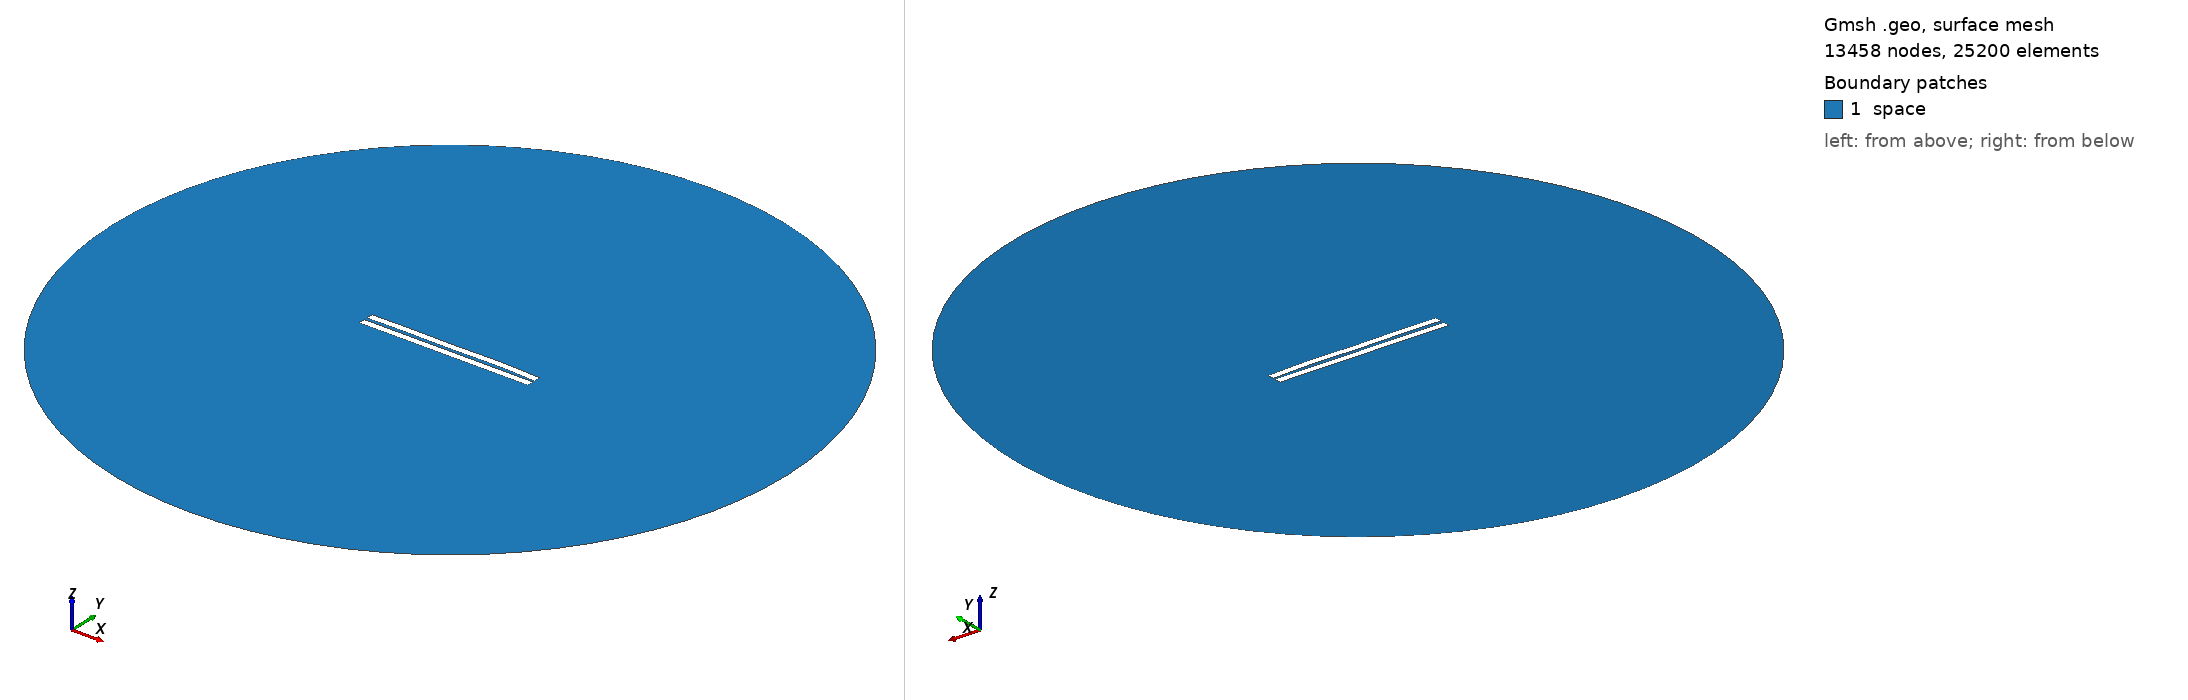

Gmsh geometry script, surface-meshed: 13458 nodes, 25200 surface elements. Boundary patches (legend numbers): 1 space. Left view from above one corner, right view from below the opposite corner. Legend entries are the model's physical surfaces. The drawing asked Gmsh for element sizes between 1% and 20% of the model's largest extent; the script's own settings can give other sizes.

=== 1485.geo (drawn) ===
//---------------------------------------
// Geometry kernel
//---------------------------------------

SetFactory("OpenCASCADE");



//---------------------------------------
// Parameters of the geometry
//---------------------------------------

// Overetch of the upper plate
overetch = 0.0;

// Distance between the plates
distance = 2.0;

// Discretization over the x axis (for the deformation)
nx = 50; 

// Length of the plate
L = 100 - overetch; 

// Number of modes
n = 4; 

// 1st mode coefficient
coeff(1) = -0.075;
beta(1) = 0.596864 * 3.1415926535 / L;

// 2nd mode coefficient
coeff(2) = 0.15;
beta(2) = 1.49418 * 3.1415926535 / L;

// 3rd mode coefficient
coeff(3) = -0.075;
beta(3) = 2.50025 * 3.1415926535 / L;

// 4th mode coefficient
coeff(4) = 0.15;
beta(4) = 3.49999 * 3.1415926535 / L;



//---------------------------------------
// Upper plate (deformed rectangle)
//---------------------------------------

// Coordiantes of the upper plate
xmin = -50;
xmax = 50 - overetch;

// Height of the upper plate
yheight = 4 - 2 * overetch;

// Indexes of the points
UpperID[] = {};
LowerID[] = {};
LeftID[] = {};
RightID[] = {};

// Point index
p = 1;

// Horizontal edges
For i In {1:nx}
    x = xmin + (i-1)*(xmax - xmin)/(nx-1);

    y_bottom = distance / 2 + overetch;
    For j In {1:n}
        C = (Cosh(beta(j)*L) + Cos(beta(j)*L)) / (Sinh(beta(j)*L) + Sin(beta(j)*L));
        y_bottom  = y_bottom + coeff(j) * (Cosh(beta(j)*(x+50)) - Cos(beta(j)*(x+50)) - C * (Sinh(beta(j)*(x+50)) - Sin(beta(j)*(x+50))));
    EndFor

    y_top = y_bottom + yheight;

    Point(p) = {x, y_top, 0, 1.0};
    UpperID[i] = p;
    p = p + 1;

    Point(p) = {x, y_bottom, 0, 1.0};
    LowerID[i] = p;
    p = p + 1;
EndFor

// Create point lists
UpperPts[] = {}; LowerPts[] = {};
For i In {1:nx}
  UpperPts[] += {UpperID[i]};
  LowerPts[] += {LowerID[i]};
EndFor

// Build splines
Spline(1) = {UpperPts[]};
Spline(2) = {LowerPts[]};
Line(3) = {LowerPts[nx-1], UpperPts[nx-1]};
Line(4) = {LowerPts[0], UpperPts[0]};

// Build the plane surface
Curve Loop(1) = {2, 3, -1, -4};
Plane Surface(1) = {1};



//---------------------------------------
// Lower plate (rectangle)
//---------------------------------------

// Vertices
Point(1001) = {-50, -1, 0, 1.0};
Point(1002) = { 50, -1, 0, 1.0};
Point(1003) = { 50,  -5, 0, 1.0};
Point(1004) = {-50,  -5, 0, 1.0};

// Edges
Line(5) = {1001, 1002};
Line(6) = {1002, 1003};
Line(7) = {1003, 1004};
Line(8) = {1004, 1001};

// Plane surface
Line Loop(2) = {5, 6, 7, 8};
Plane Surface(2) = {2}; 



//---------------------------------------
// Outer (fictious) boundary
//---------------------------------------

// Points
Point(1005) = {0, 0, 0};       // Center
Point(1006) = {200, 0, 0};     // Start point
Point(1007) = {0, 200, 0};     // 90 degrees
Point(1008) = {-200, 0, 0};    // 180 degrees
Point(1009) = {0, -200, 0};    // 270 degrees

// Circle arcs (each needs start, center, end)
Circle(9) = {1006, 1005, 1007};
Circle(10) = {1007, 1005, 1008};
Circle(11) = {1008, 1005, 1009};
Circle(12) = {1009, 1005, 1006};

// Plane surface for the entire domain
Curve Loop(3) = {9, 10, 11, 12};
Surface(3) = {3};

// Subtract the plates from the whole domain to obtain the actual domain where we want to solve the equations
BooleanDifference{ Surface{3}; Delete; }{ Surface{1}; Surface{2}; Delete; }




//---------------------------------------
// Transfinite Lines/Curves
//---------------------------------------

// Set the number of points on the boundaries
r = 7;

// Plates
Transfinite Curve {1, 2} = 50*r Using Progression 1;
Transfinite Curve {3, 4} = 2*r Using Progression 1;
Transfinite Line {5, 7} = 50*r Using Progression 1;
Transfinite Line {6, 8} = 2*r Using Progression 1;

// Outer boundary
Transfinite Line {9, 10, 11, 12} = 20 Using Progression 1;



//---------------------------------------
// Physical groups
//---------------------------------------                

// Physical curves (boundaries)
Physical Line("force_segment", 10) = {2};
Physical Line("upper_plate", 11) = {1, 3, 4};
Physical Line("lower_plate", 12) = {5, 6, 7, 8};
Physical Line("boundary", 20) = {9, 10, 11, 12};

// Physical Surfaces
Physical Surface("space", 30) = {3};



//---------------------------------------
// 6. Generate the Mesh
//---------------------------------------

// 2D mesh generation
Mesh 2;
